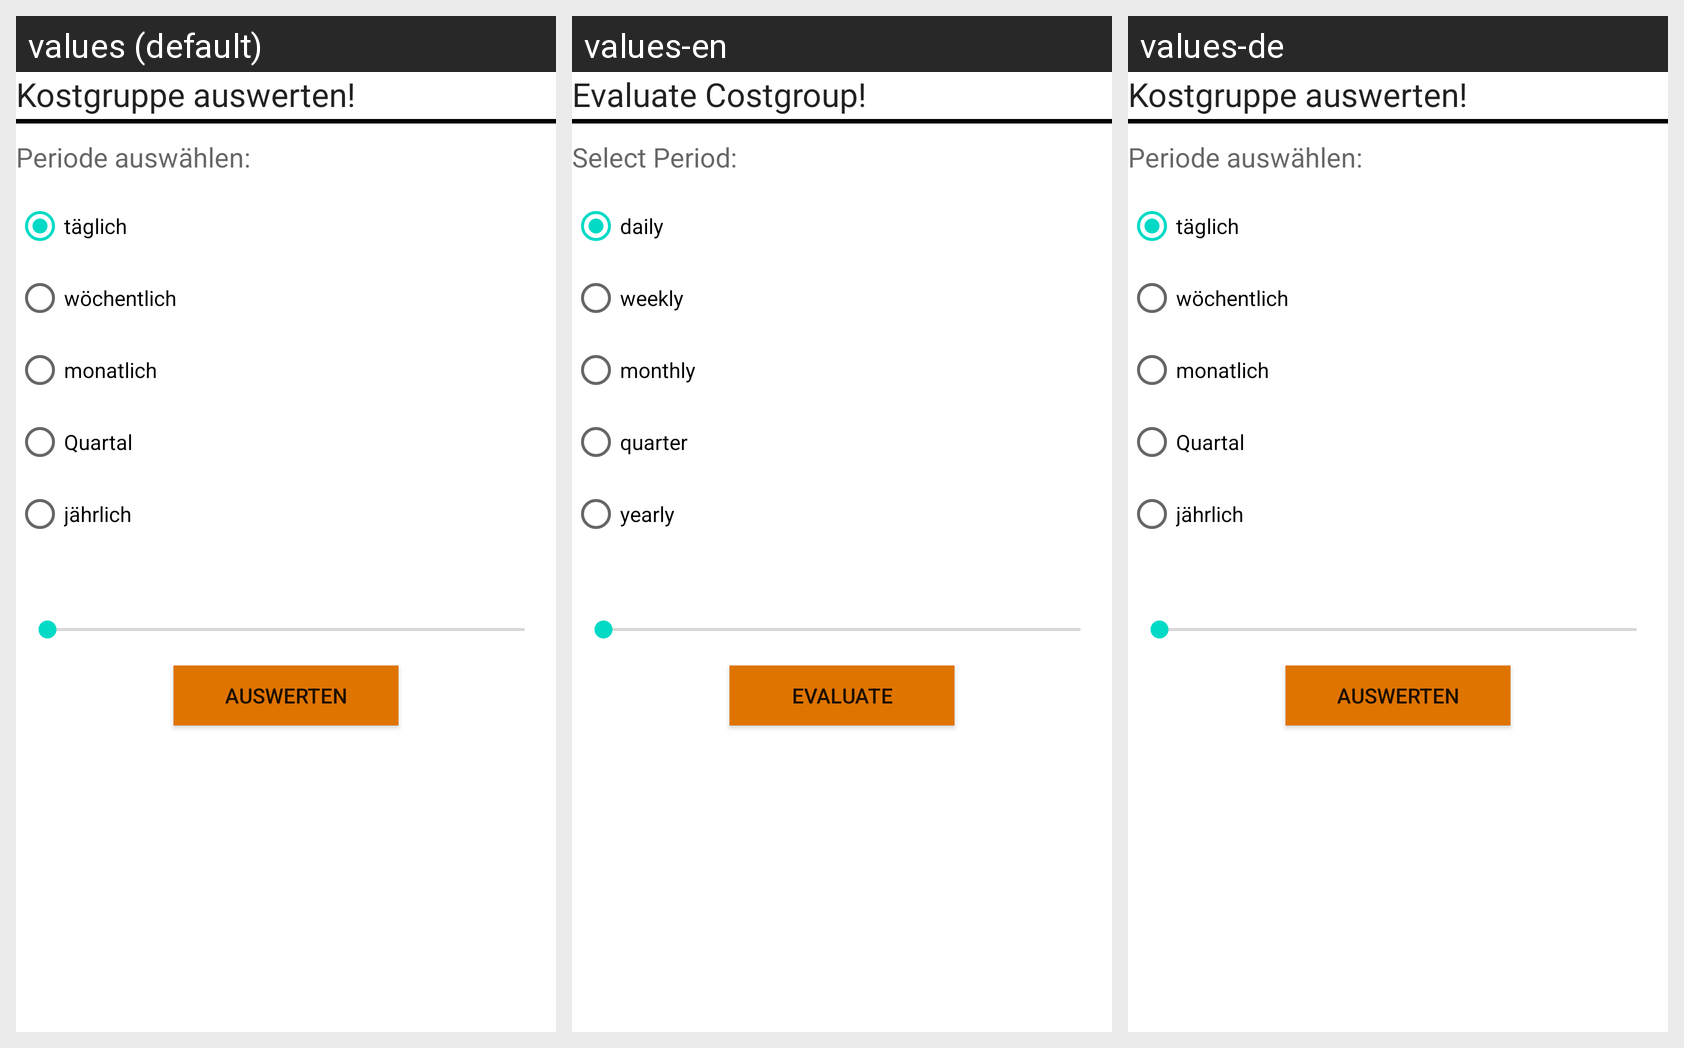

The same Android screen rendered under several of its app's locales, left to right. List the strings drawn on it with the default value and each locale's translation.
Android screen res/layout/fragment_costgroup_business_assesment.xml rendered under 3 locales, left to right: values (default), values-en, values-de. Device: Nexus 5 (rendered at 1080×1920; each locale shown at half size, 540×960, under a caption strip naming it); theme AppTheme.
Strings drawn on this screen, with the default value and each locale's value (text and hints the layout hard-codes, and strings that could not be matched under every locale, appear in the picture but are not listed):

title_dialog_costgroup_business_assesment
  values: Kostgruppe auswerten!
  values-en: Evaluate Costgroup!
  values-de: Kostgruppe auswerten!

title_dialog_costgroup_business_assesment_periode_spinner
  values: Periode auswählen:
  values-en: Select Period:
  values-de: Periode auswählen:

dailyAssesmentSpinner
  values: täglich
  values-en: daily
  values-de: täglich

weeklyAssesmentSpinner
  values: wöchentlich
  values-en: weekly
  values-de: wöchentlich

monthlyAssesmentSpinner
  values: monatlich
  values-en: monthly
  values-de: monatlich

quartalAssesmentSpinner
  values: Quartal
  values-en: quarter
  values-de: Quartal

yearlyAssesmentSpinner
  values: jährlich
  values-en: yearly
  values-de: jährlich

ButtonEvaluate
  values: Auswerten
  values-en: Evaluate
  values-de: Auswerten
